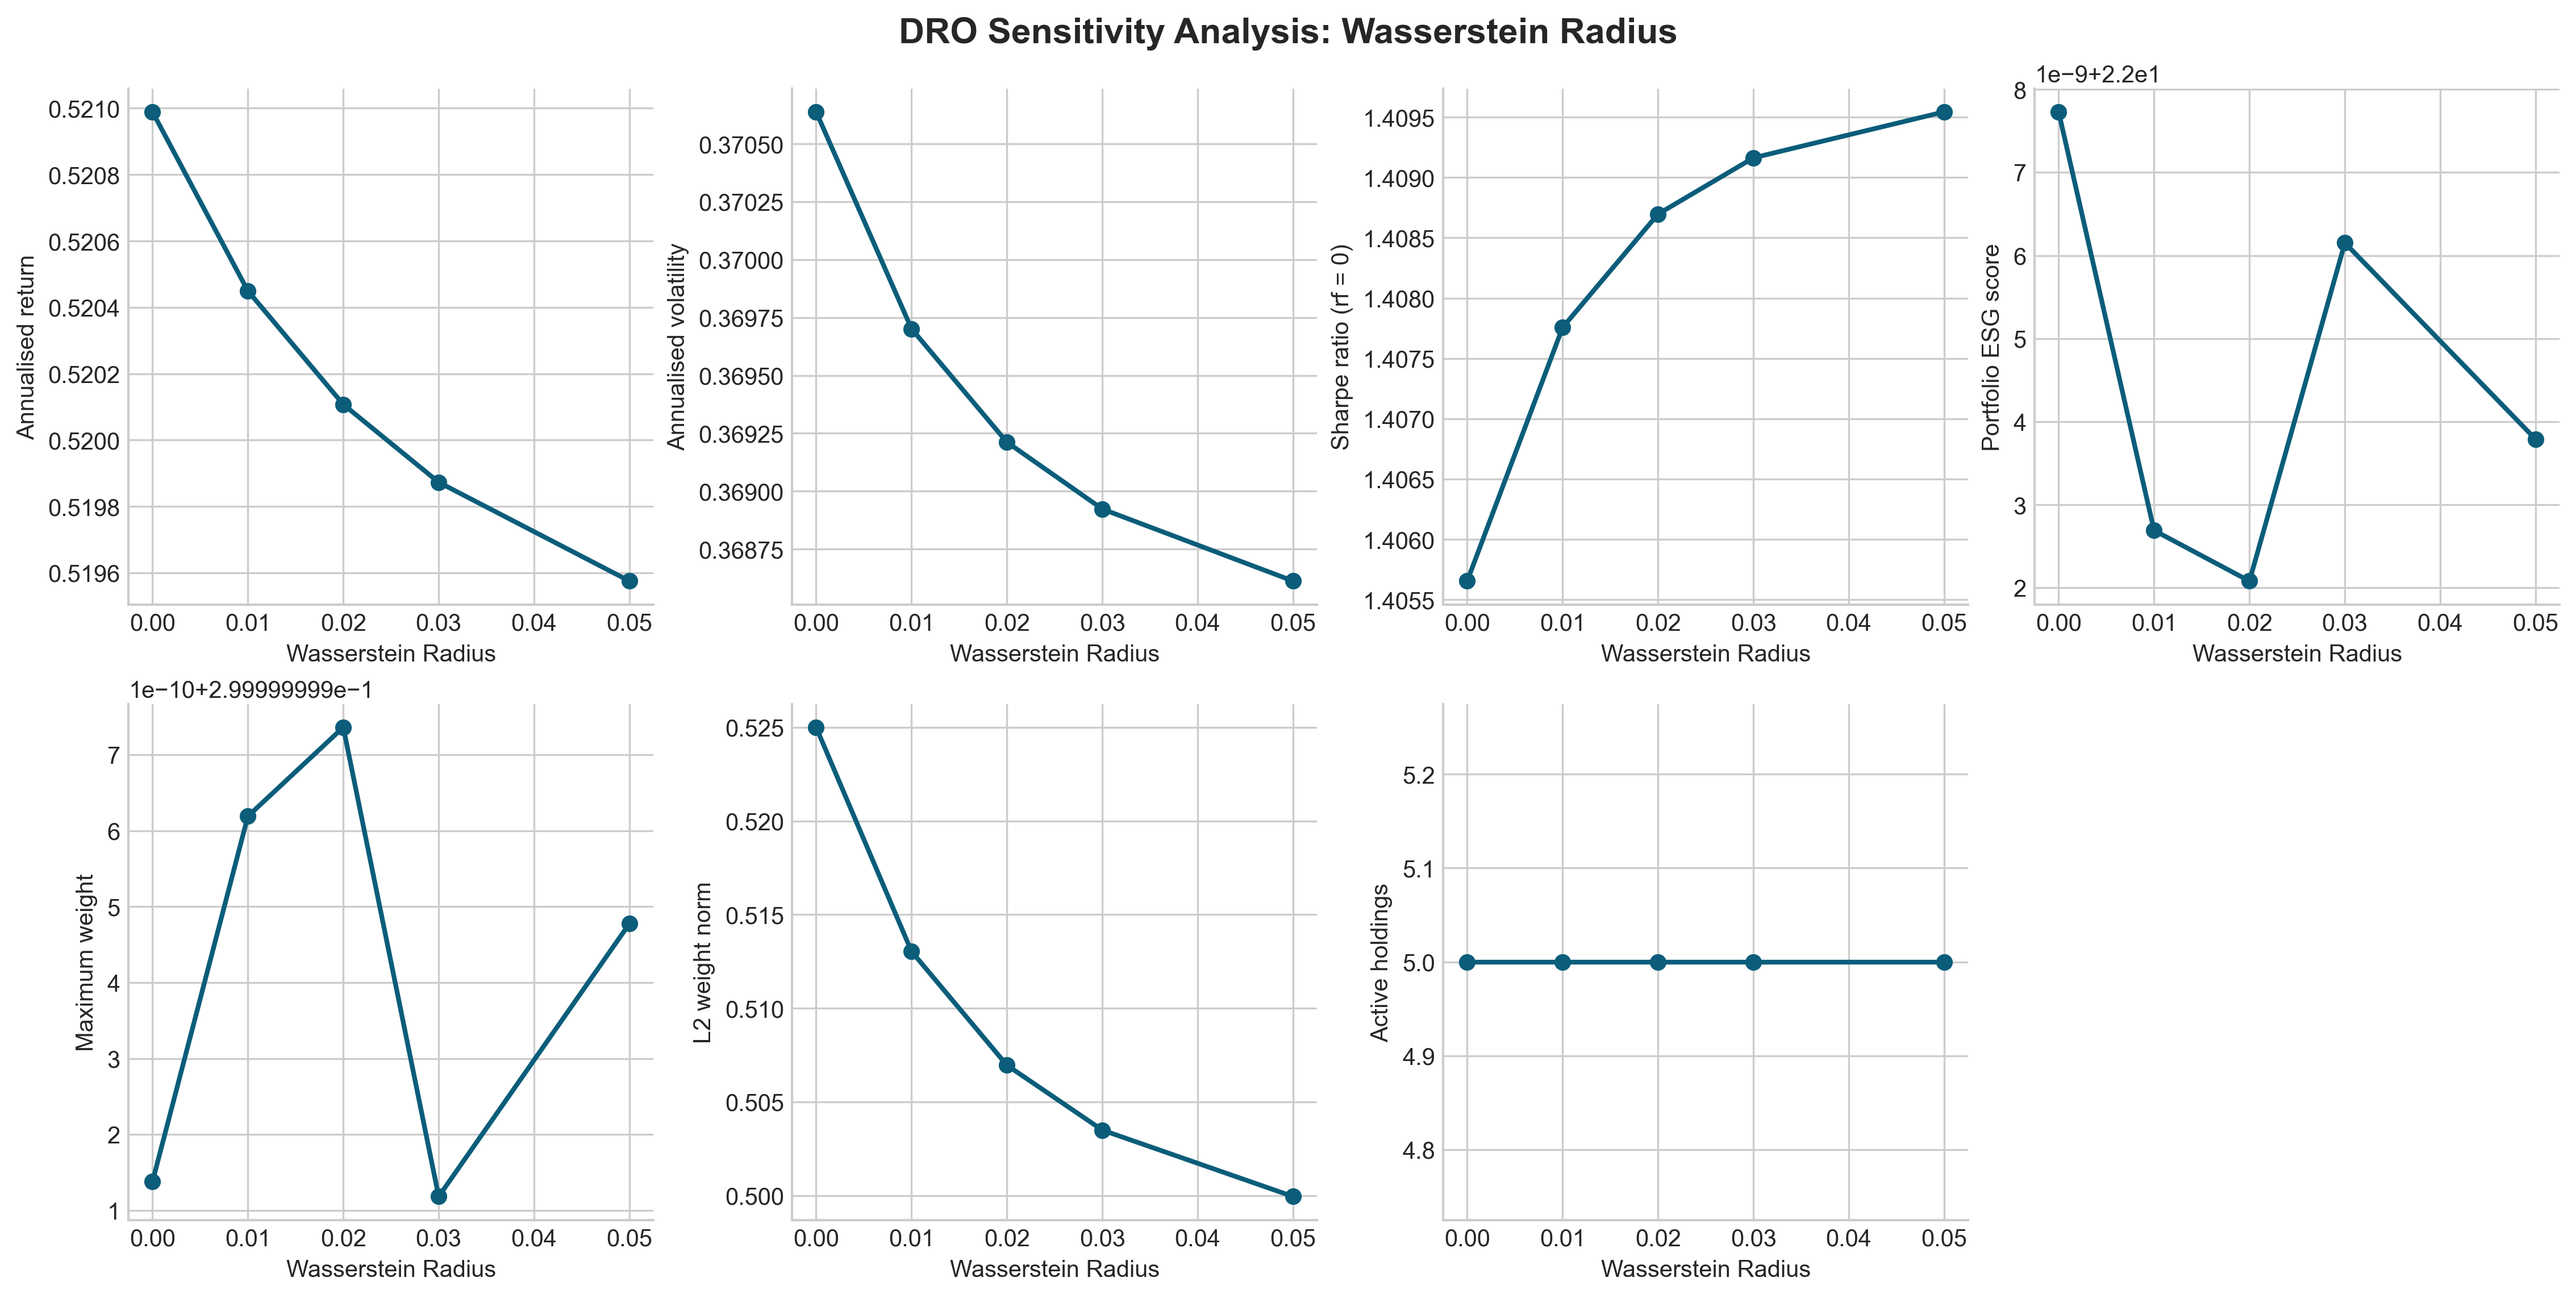

Source data for this figure (header and first rows):
wasserstein_radius, annual_return, annual_volatility, sharpe_ratio, portfolio_esg_score, max_weight, l2_weight_norm, active_holdings, cumulative_return, maximum_drawdown
0.0, 0.521, 0.3706, 1.406, 22, 0.3, 0.525, 5, 9.095, -0.4579
0.01, 0.5204, 0.3697, 1.408, 22, 0.3, 0.513, 5, 9.085, -0.4537
0.02, 0.5201, 0.3692, 1.409, 22, 0.3, 0.507, 5, 9.077, -0.4537
0.03, 0.5199, 0.3689, 1.409, 22, 0.3, 0.5035, 5, 9.071, -0.4538
0.05, 0.5196, 0.3686, 1.41, 22, 0.3, 0.4999, 5, 9.062, -0.4539
